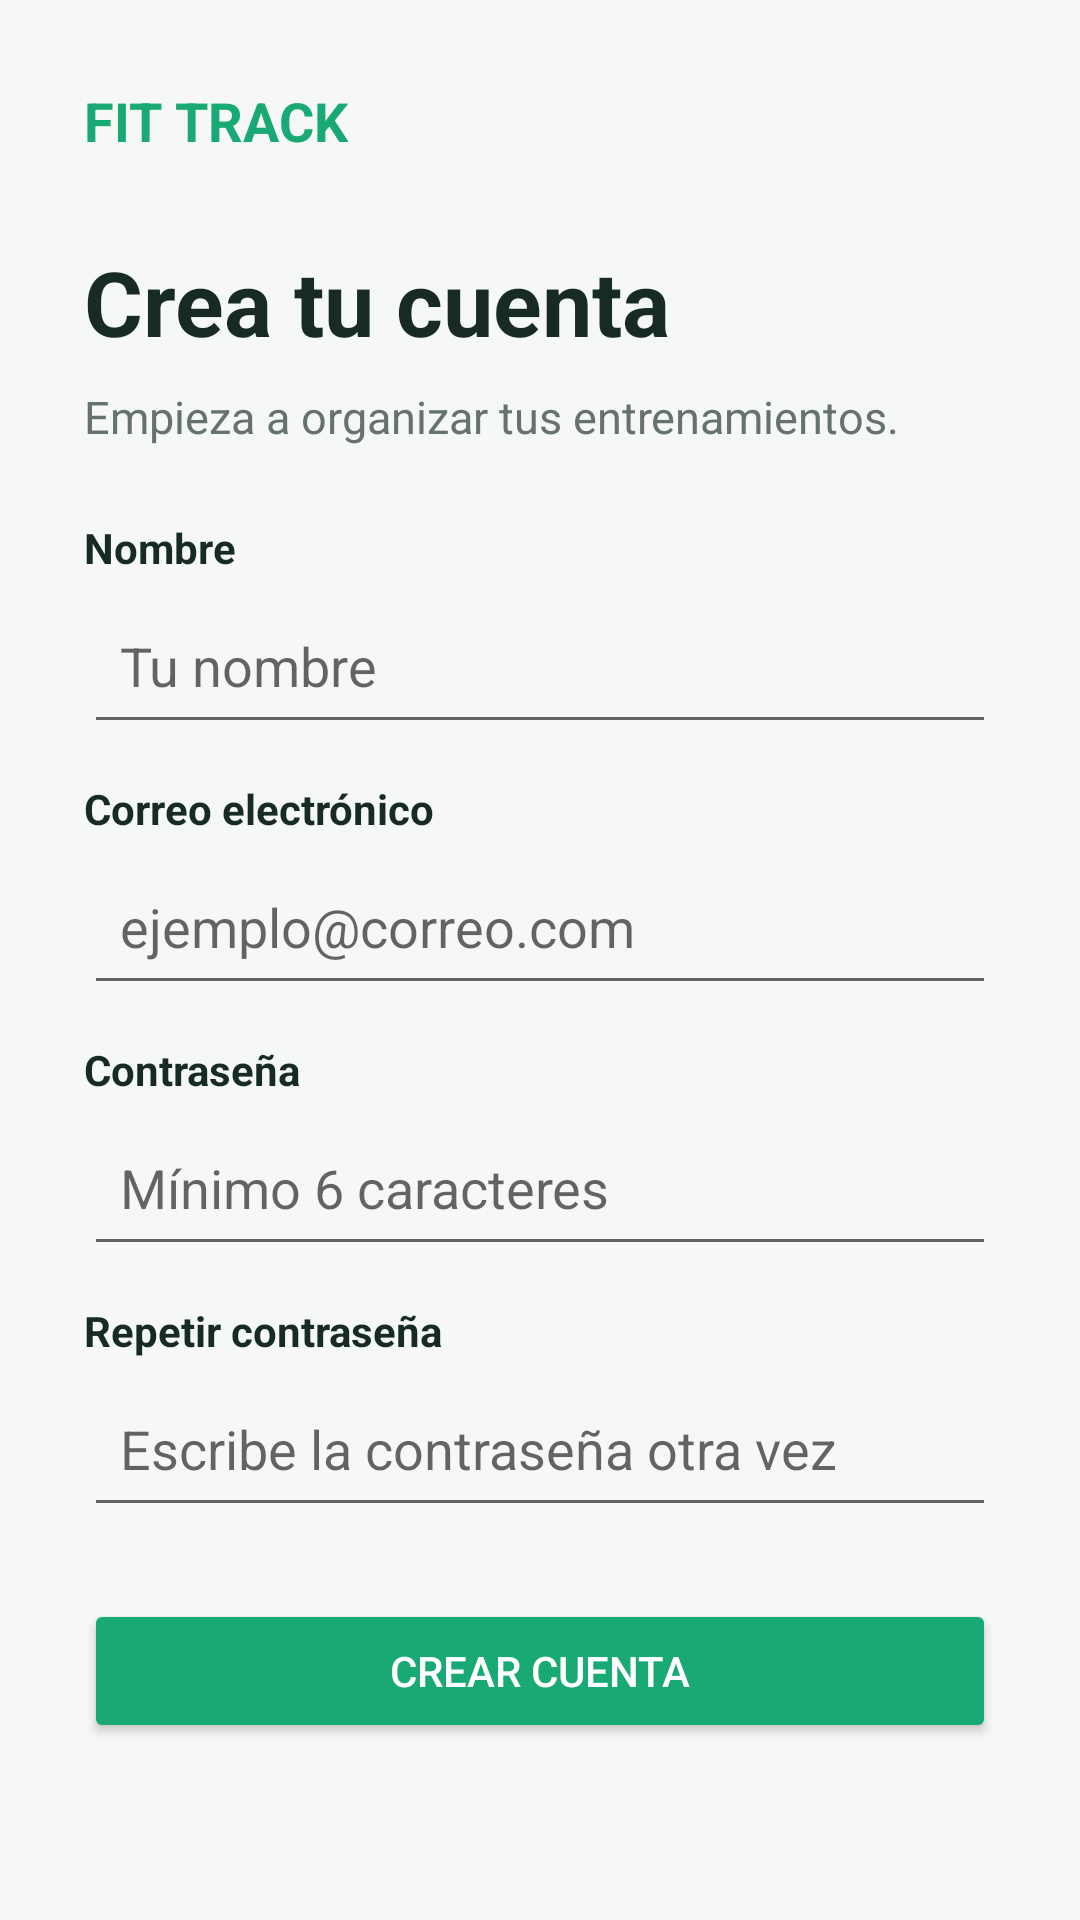

This screen was rendered from an Android layout file. Write that file and the resources it references.
<!-- AndroidManifest.xml: application theme Theme.Tarea1PMyDM -->
<!-- res/layout/activity_signup.xml -->
<?xml version="1.0" encoding="utf-8"?>
<ScrollView xmlns:android="http://schemas.android.com/apk/res/android"
    android:layout_width="match_parent"
    android:layout_height="match_parent"
    android:background="#F5F8F6"
    android:fillViewport="true">

    <LinearLayout
        android:layout_width="match_parent"
        android:layout_height="wrap_content"
        android:orientation="vertical"
        android:padding="28dp">

        <TextView
            android:layout_width="wrap_content"
            android:layout_height="wrap_content"
            android:text="FIT TRACK"
            android:textColor="#19A974"
            android:textSize="18sp"
            android:textStyle="bold" />

        <TextView
            android:layout_width="match_parent"
            android:layout_height="wrap_content"
            android:layout_marginTop="28dp"
            android:text="Crea tu cuenta"
            android:textColor="#172B24"
            android:textSize="30sp"
            android:textStyle="bold" />

        <TextView
            android:layout_width="match_parent"
            android:layout_height="wrap_content"
            android:layout_marginTop="8dp"
            android:layout_marginBottom="24dp"
            android:text="Empieza a organizar tus entrenamientos."
            android:textColor="#65736C"
            android:textSize="15sp" />

        <TextView
            android:layout_width="wrap_content"
            android:layout_height="wrap_content"
            android:text="Nombre"
            android:textColor="#172B24"
            android:textStyle="bold" />

        <EditText
            android:id="@+id/etNombre"
            android:layout_width="match_parent"
            android:layout_height="wrap_content"
            android:layout_marginTop="4dp"
            android:hint="Tu nombre"
            android:inputType="textPersonName"
            android:minHeight="52dp"
            android:padding="12dp" />

        <TextView
            android:layout_width="wrap_content"
            android:layout_height="wrap_content"
            android:layout_marginTop="12dp"
            android:text="Correo electrónico"
            android:textColor="#172B24"
            android:textStyle="bold" />

        <EditText
            android:id="@+id/etCorreo"
            android:layout_width="match_parent"
            android:layout_height="wrap_content"
            android:layout_marginTop="4dp"
            android:hint="ejemplo@correo.com"
            android:inputType="textEmailAddress"
            android:minHeight="52dp"
            android:padding="12dp" />

        <TextView
            android:layout_width="wrap_content"
            android:layout_height="wrap_content"
            android:layout_marginTop="12dp"
            android:text="Contraseña"
            android:textColor="#172B24"
            android:textStyle="bold" />

        <EditText
            android:id="@+id/etContrasena"
            android:layout_width="match_parent"
            android:layout_height="wrap_content"
            android:layout_marginTop="4dp"
            android:hint="Mínimo 6 caracteres"
            android:inputType="textPassword"
            android:minHeight="52dp"
            android:padding="12dp" />

        <TextView
            android:layout_width="wrap_content"
            android:layout_height="wrap_content"
            android:layout_marginTop="12dp"
            android:text="Repetir contraseña"
            android:textColor="#172B24"
            android:textStyle="bold" />

        <EditText
            android:id="@+id/etRepetirContrasena"
            android:layout_width="match_parent"
            android:layout_height="wrap_content"
            android:layout_marginTop="4dp"
            android:hint="Escribe la contraseña otra vez"
            android:inputType="textPassword"
            android:minHeight="52dp"
            android:padding="12dp" />

        <Button
            android:id="@+id/btnRegistrarse"
            android:layout_width="match_parent"
            android:layout_height="wrap_content"
            android:layout_marginTop="24dp"
            android:backgroundTint="#19A974"
            android:text="Crear cuenta"
            android:textColor="#FFFFFF" />

        <TextView
            android:id="@+id/tvResultado"
            android:layout_width="match_parent"
            android:layout_height="wrap_content"
            android:layout_marginTop="12dp"
            android:gravity="center"
            android:textColor="#19A974"
            android:textSize="14sp" />

    </LinearLayout>
</ScrollView>
<!-- resources referenced by this layout -->
<resources>
  <style name="Theme.Tarea1PMyDM" parent="Theme.MaterialComponents.DayNight.DarkActionBar">
          
          <item name="colorPrimary">@color/purple_500</item>
          <item name="colorPrimaryVariant">@color/purple_700</item>
          <item name="colorOnPrimary">@color/white</item>
          
          <item name="colorSecondary">@color/teal_200</item>
          <item name="colorSecondaryVariant">@color/teal_700</item>
          <item name="colorOnSecondary">@color/black</item>
          
          <item name="android:statusBarColor">?attr/colorPrimaryVariant</item>
          
      </style>
  <color name="white">#FFFFFFFF</color>
  <color name="black">#FF000000</color>
  <!-- not gathered from this repository: default colours our renderer supplied (Android Studio template values) -->
  <color name="purple_500">#FF6200EE</color>
  <color name="purple_700">#FF3700B3</color>
  <color name="teal_200">#FF03DAC5</color>
  <color name="teal_700">#FF018786</color>
</resources>
